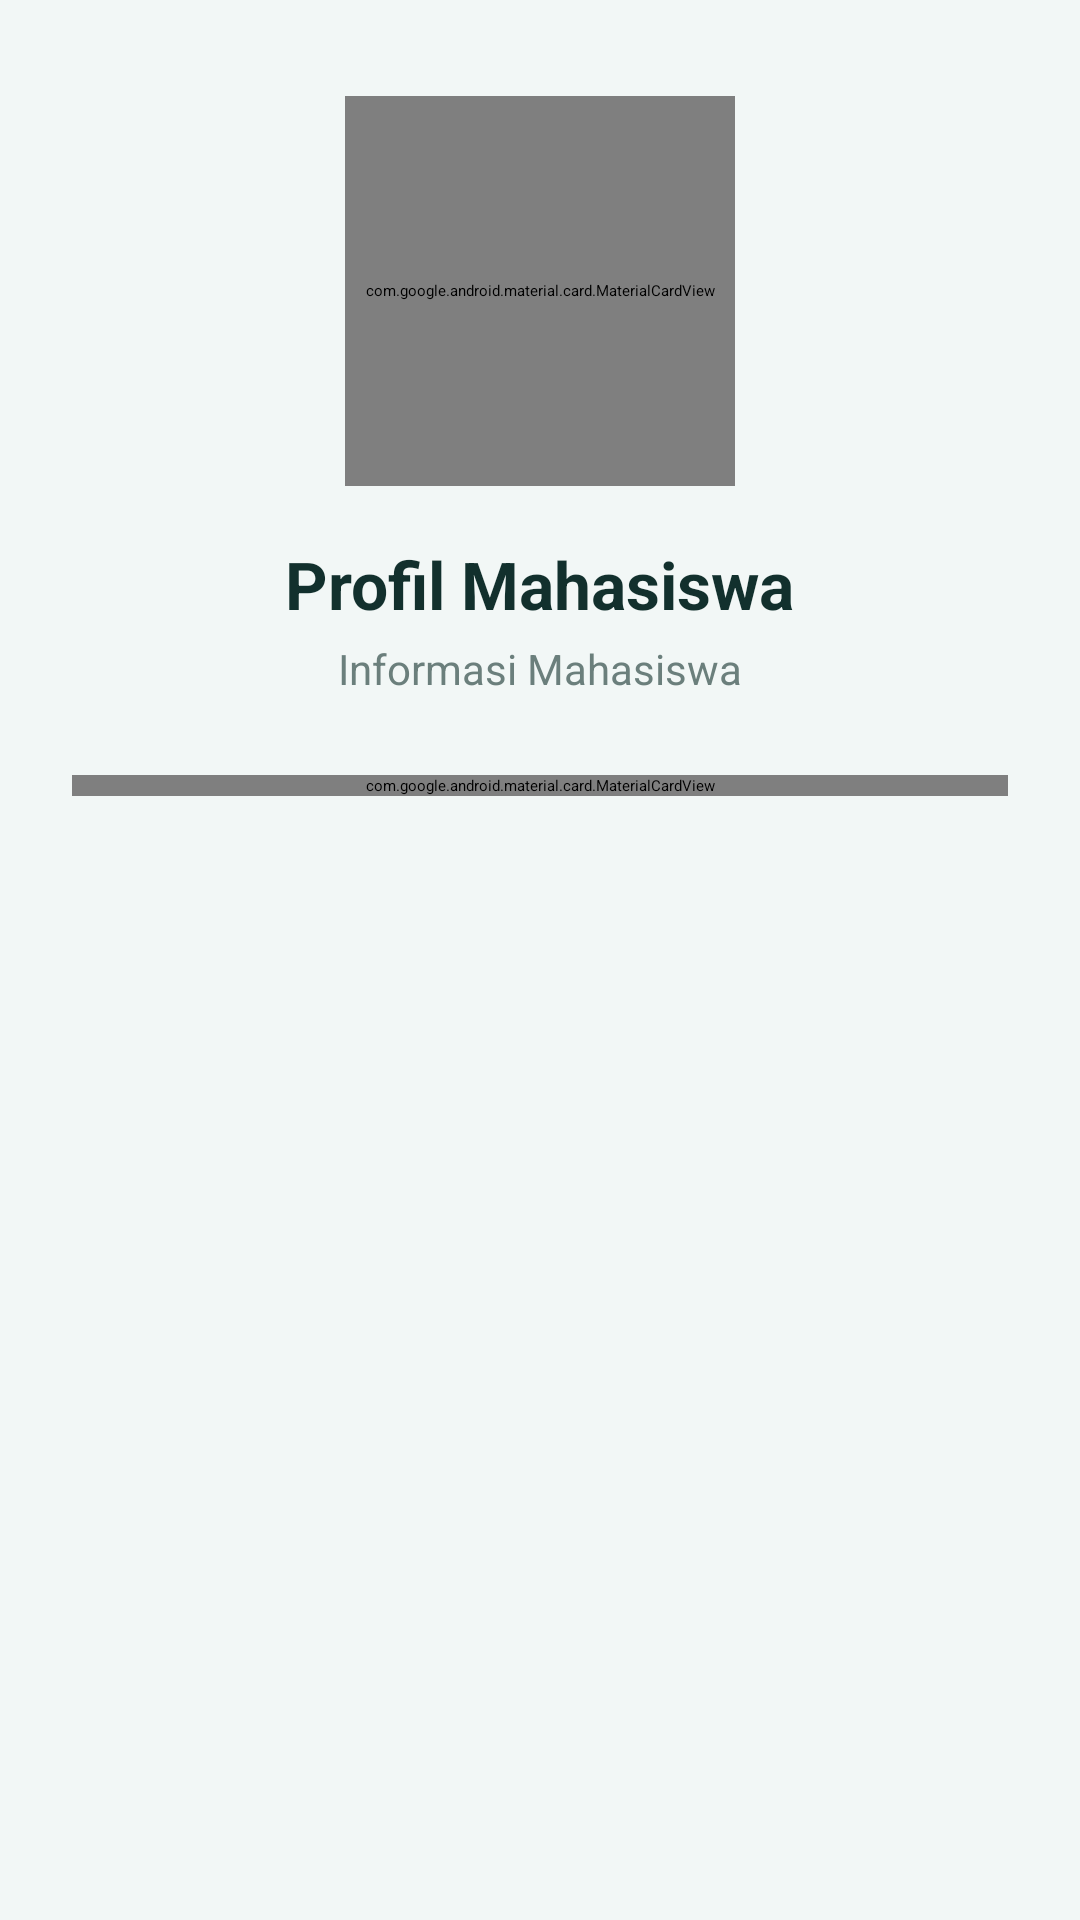

Here is an Android app screen rendered from its layout file. Give the layout XML and the strings, colors and styles it references.
<!-- AndroidManifest.xml: application theme Theme.TugasUts -->
<!-- res/layout/fragment_profil.xml -->
<?xml version="1.0" encoding="utf-8"?>
<ScrollView xmlns:android="http://schemas.android.com/apk/res/android"
    xmlns:app="http://schemas.android.com/apk/res-auto"
    xmlns:tools="http://schemas.android.com/tools"
    android:layout_width="match_parent"
    android:layout_height="match_parent"
    android:background="@color/latar_halaman"
    android:fillViewport="true"
    tools:context=".ui.profil.ProfilFragment">

    <LinearLayout
        android:layout_width="match_parent"
        android:layout_height="wrap_content"
        android:gravity="center_horizontal"
        android:orientation="vertical"
        android:padding="24dp">

        
        <com.google.android.material.card.MaterialCardView
            android:layout_width="130dp"
            android:layout_height="130dp"
            android:layout_marginTop="8dp"
            app:cardCornerRadius="65dp"
            app:cardElevation="4dp"
            app:strokeColor="@color/utama"
            app:strokeWidth="3dp">

            <ImageView
                android:id="@+id/imgProfile"
                android:layout_width="match_parent"
                android:layout_height="match_parent"
                android:contentDescription="@string/deskripsi_foto"
                android:scaleType="centerCrop"
                android:src="@drawable/foto_profil" />
        </com.google.android.material.card.MaterialCardView>

        <TextView
            android:layout_width="wrap_content"
            android:layout_height="wrap_content"
            android:layout_marginTop="18dp"
            android:text="@string/judul_profil"
            android:textColor="@color/teks_judul"
            android:textSize="22sp"
            android:textStyle="bold" />

        <TextView
            android:layout_width="wrap_content"
            android:layout_height="wrap_content"
            android:layout_marginTop="4dp"
            android:text="@string/subjudul_profil"
            android:textColor="@color/teks_samar"
            android:textSize="14sp" />

        
        <com.google.android.material.card.MaterialCardView
            android:layout_width="match_parent"
            android:layout_height="wrap_content"
            android:layout_marginTop="26dp"
            app:cardBackgroundColor="@color/white"
            app:cardCornerRadius="20dp"
            app:cardElevation="4dp"
            app:strokeWidth="0dp">

            <LinearLayout
                android:layout_width="match_parent"
                android:layout_height="wrap_content"
                android:orientation="vertical"
                android:padding="20dp">

            <TextView
                android:layout_width="match_parent"
                android:layout_height="wrap_content"
                android:text="@string/label_nama"
                android:textColor="@color/teks_samar"
                android:textSize="12sp" />

            <TextView
                android:id="@+id/tvNama"
                android:layout_width="match_parent"
                android:layout_height="wrap_content"
                android:layout_marginTop="5dp"
                android:text="@string/isi_nama"
                android:textColor="@color/teks_judul"
                android:textSize="16sp"
                android:textStyle="bold" />

            <View
                android:layout_width="match_parent"
                android:layout_height="1dp"
                android:layout_marginTop="16dp"
                android:layout_marginBottom="16dp"
                android:background="@color/garis_pemisah" />

            <TextView
                android:layout_width="match_parent"
                android:layout_height="wrap_content"
                android:text="@string/label_nim"
                android:textColor="@color/teks_samar"
                android:textSize="12sp" />

            <TextView
                android:id="@+id/tvNim"
                android:layout_width="match_parent"
                android:layout_height="wrap_content"
                android:layout_marginTop="5dp"
                android:text="@string/isi_nim"
                android:textColor="@color/teks_judul"
                android:textSize="16sp"
                android:textStyle="bold" />

            <View
                android:layout_width="match_parent"
                android:layout_height="1dp"
                android:layout_marginTop="16dp"
                android:layout_marginBottom="16dp"
                android:background="@color/garis_pemisah" />

            <TextView
                android:layout_width="match_parent"
                android:layout_height="wrap_content"
                android:text="@string/label_email"
                android:textColor="@color/teks_samar"
                android:textSize="12sp" />

            <TextView
                android:id="@+id/tvEmail"
                android:layout_width="match_parent"
                android:layout_height="wrap_content"
                android:layout_marginTop="5dp"
                android:text="@string/isi_email"
                android:textColor="@color/teks_judul"
                android:textSize="14sp"
                android:textStyle="bold"
                android:textIsSelectable="true" />

            <View
                android:layout_width="match_parent"
                android:layout_height="1dp"
                android:layout_marginTop="16dp"
                android:layout_marginBottom="16dp"
                android:background="@color/garis_pemisah" />

            <TextView
                android:layout_width="match_parent"
                android:layout_height="wrap_content"
                android:text="@string/label_hp"
                android:textColor="@color/teks_samar"
                android:textSize="12sp" />

            <TextView
                android:id="@+id/tvHp"
                android:layout_width="match_parent"
                android:layout_height="wrap_content"
                android:layout_marginTop="5dp"
                android:text="@string/isi_hp"
                android:textColor="@color/teks_judul"
                android:textSize="16sp"
                android:textStyle="bold" />

            <View
                android:layout_width="match_parent"
                android:layout_height="1dp"
                android:layout_marginTop="16dp"
                android:layout_marginBottom="16dp"
                android:background="@color/garis_pemisah" />

            <TextView
                android:layout_width="match_parent"
                android:layout_height="wrap_content"
                android:text="@string/label_prodi"
                android:textColor="@color/teks_samar"
                android:textSize="12sp" />

            <TextView
                android:id="@+id/tvProdi"
                android:layout_width="match_parent"
                android:layout_height="wrap_content"
                android:layout_marginTop="5dp"
                android:text="@string/isi_prodi"
                android:textColor="@color/teks_judul"
                android:textSize="16sp"
                android:textStyle="bold" />

            <View
                android:layout_width="match_parent"
                android:layout_height="1dp"
                android:layout_marginTop="16dp"
                android:layout_marginBottom="16dp"
                android:background="@color/garis_pemisah" />

            <TextView
                android:layout_width="match_parent"
                android:layout_height="wrap_content"
                android:text="@string/label_jurusan"
                android:textColor="@color/teks_samar"
                android:textSize="12sp" />

            <TextView
                android:id="@+id/tvJurusan"
                android:layout_width="match_parent"
                android:layout_height="wrap_content"
                android:layout_marginTop="5dp"
                android:text="@string/isi_jurusan"
                android:textColor="@color/teks_judul"
                android:textSize="16sp"
                android:textStyle="bold" />

            <View
                android:layout_width="match_parent"
                android:layout_height="1dp"
                android:layout_marginTop="16dp"
                android:layout_marginBottom="16dp"
                android:background="@color/garis_pemisah" />

            <TextView
                android:layout_width="match_parent"
                android:layout_height="wrap_content"
                android:text="@string/label_pt"
                android:textColor="@color/teks_samar"
                android:textSize="12sp" />

            <TextView
                android:id="@+id/tvPt"
                android:layout_width="match_parent"
                android:layout_height="wrap_content"
                android:layout_marginTop="5dp"
                android:text="@string/isi_pt"
                android:textColor="@color/teks_judul"
                android:textSize="16sp"
                android:textStyle="bold" />

            </LinearLayout>
        </com.google.android.material.card.MaterialCardView>

    </LinearLayout>

</ScrollView>
<!-- resources referenced by this layout -->
<resources>
  <color name="garis_pemisah">#E1ECEA</color>
  <color name="latar_halaman">#F2F7F6</color>
  <color name="teks_judul">#12302D</color>
  <color name="teks_samar">#6B7F7C</color>
  <color name="utama">#0F766E</color>
  <color name="white">#FFFFFFFF</color>
  <!-- drawable foto_profil: jpeg bitmap (drawable, 175713 bytes) -->
  <string name="deskripsi_foto">Foto profil mahasiswa</string>
  <string name="isi_email">hidayatul.istioqamah@gmail.com</string>
  <string name="isi_hp">082278936354</string>
  <string name="isi_jurusan">Teknik Informatika</string>
  <string name="isi_nama">Hidayatul Istiqoomah</string>
  <string name="isi_nim">6304240011</string>
  <string name="isi_prodi">D4 Rekayasa Perangkat Lunak</string>
  <string name="isi_pt">Politeknik Negeri Bengkalis</string>
  <string name="judul_profil">Profil Mahasiswa</string>
  <string name="label_email">ALAMAT EMAIL</string>
  <string name="label_hp">NOMOR HP</string>
  <string name="label_jurusan">JURUSAN</string>
  <string name="label_nama">NAMA LENGKAP</string>
  <string name="label_nim">NOMOR INDUK MAHASISWA</string>
  <string name="label_prodi">PROGRAM STUDI</string>
  <string name="label_pt">PERGURUAN TINGGI</string>
  <string name="subjudul_profil">Informasi Mahasiswa</string>
  <style name="Theme.TugasUts" parent="Base.Theme.TugasUts" />
  <style name="Base.Theme.TugasUts" parent="Theme.Material3.Light.NoActionBar">
          <item name="colorPrimary">@color/utama</item>
          <item name="android:windowLightStatusBar">false</item>
      </style>
</resources>
